Run: headless pygame with SDL's dummy video driver; simulated clock (each Clock.tick advances the game by its frame time, no real sleeping); random seed 0; keys injected as events and as key.get_pressed() state; mouse plan: one left click at the window centre at the start of phase 2, then a move to the lower-right quarter at the start of phase 3.
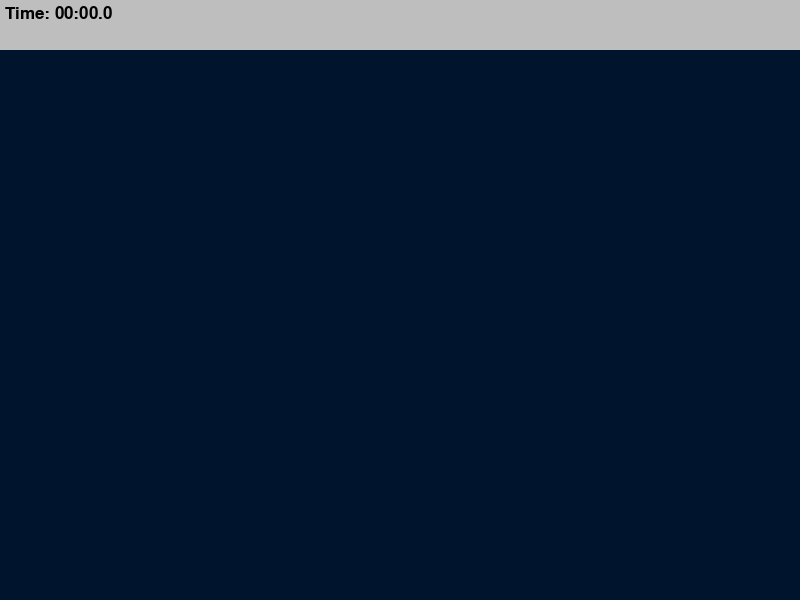
Frame 1 of 4 · flips 1–60 · no input
Frame 2 of 4 · flips 61–180 · clicked the window centre · tapped SPACE, RETURN · held RIGHT (→), D · screen unchanged from frame 1, image omitted
Frame 3 of 4 · flips 181–300 · moved the mouse to the lower-right quarter · held DOWN (↓), S · screen unchanged from frame 2, image omitted
Frame 4 of 4 · flips 301–420 · held LEFT (←), A, UP (↑), W · screen unchanged from frame 3, image omitted

The pygame program that drew these frames:

import pygame
import random
import math
import time

pygame.init()

width, higth = 800, 600 
window = pygame.display.set_mode(size=(width, higth)) # مشخص کردن اندازه صفحه ی بازی
pygame.display.set_caption("Aim Trainer") # عنوان بازی بر روی صفحه ی بازی

target_increament = 400 # سرعتی که اهداف ما تغییر اندازه می دهند
target_event = pygame.USEREVENT #  custom events
target_pading = 30

background_color = (0, 20, 45) # red, green, blue
lives = 5
top_bar_heigth = 50

label_font = pygame.font.SysFont("comicsans", 26)

class Target:
    max_size = 30 # حداکثر تعداد پیکسل که هر هدف بهش میرسه
    growth_rate = 0.2 # سرعت رشد هر هدف در صفحه ی بازی
    color = "red" # رنگ اهداف در صفحه ی بازی
    second_color = "white" # رنگ اهداف در صفحه ی بازی

    def __init__(self, x, y): # موقعیت مکانی و اندازه اولیه هر هدفی که ساخته می شود در اینجا تعیین می شود
        self.x = x
        self.y = y
        self.size = 0
        self.grow = True
        
    def update(self):
        if self.size + self.growth_rate >= self.max_size: # اندازه اهداف به 30 رسید دیگر بزرگتر نمی شوند
            self.grow = False

        if self.grow: 
            self.size += self.growth_rate #  اندازه اهداف تا به 30 برسند دائما بزرگتر می شوند
        else:
            self.size -= self.growth_rate # اندازه اهداف وقتی به 30 برسند دائما کوچک تر می شوند         

    def draw(self):
        pygame.draw.circle(surface=window, color=self.color, center=(self.x, self.y), radius=self.size)
        pygame.draw.circle(surface=window, color=self.second_color, center=(self.x, self.y), radius=self.size * 0.8)
        pygame.draw.circle(surface=window, color=self.color, center=(self.x, self.y), radius=self.size * 0.6)
        pygame.draw.circle(surface=window, color=self.second_color, center=(self.x, self.y), radius=self.size * 0.4)


    def collide(self, x, y):
        distance = math.sqrt((self.x - x)**2  + (self.y - y)**2) # فرمول اندازه گیری فاصله بین 2 نقطه
        return distance <= self.size 


def draw_targets(window, targets):
    window.fill(background_color) # رنگ صقحه ی بازی       

    for target in targets:
        target.draw() # نمایش اهداف بر روی صقحه ی نمایش


def time_format(secs):
    milli = math.floor(int(secs * 1000 % 1000) / 100)
    seconds = int(round(secs % 60, 1))
    minutes = int(secs // 60)

    return f"{minutes:02d}:{seconds:02d}.{milli}"

     
def draw_top_bar(window, elapsed_time, targets_pressed, misses):
    pygame.draw.rect(window, "grey", (0, 0, width, top_bar_heigth))
    time_label = label_font.render(
        f"Time: {time_format(elapsed_time)}", 1, "black")
    
    window.blit(time_label, (5, 5))

def main():
    run = True 
    targets = []
    clock = pygame.time.Clock()
    
    target_pressed = 0 # تعداد اهدافی که زده شد
    clicks = 0 # تعداد کلیک ها کاربر
    misses = 0 # تعداد اهدافی که کاربر از دست داده
    start_time = time.time()

    pygame.time.set_timer(target_event, target_increament)

    while run:
        clock.tick(60) # defind F
        click = False
        mouse_position = pygame.mouse.get_pos()
        elapsed_time = time.time() - start_time
        
        for event in pygame.event.get():
            if event.type == pygame.QUIT:
                run = False
                break
            
            if event.type == target_event:
                x = random.randint(target_pading, width - target_pading)
                y = random.randint(target_pading, higth - target_pading)
                target = Target(x, y)
                targets.append(target)
            
            if event.type == pygame.MOUSEBUTTONDOWN:
                click = True
                click += 1
                
        for target in targets:
            target.update()
            
            if target.size <= 0:
                targets.remove(target)
                misses += 1
                
            if click and target.collide(*mouse_position): # mouse position[0], mouse position[1]
                targets.remove(target)
                target_pressed += 1
        if misses >= lives:
            pass
        
        
        draw_targets(window, targets)
        draw_top_bar(window, elapsed_time, target_pressed, misses)         
        pygame.display.update() # updates the contents of the entire display
        
    pygame.quit()
    
    
if __name__ == "__main__":
    main()
    
